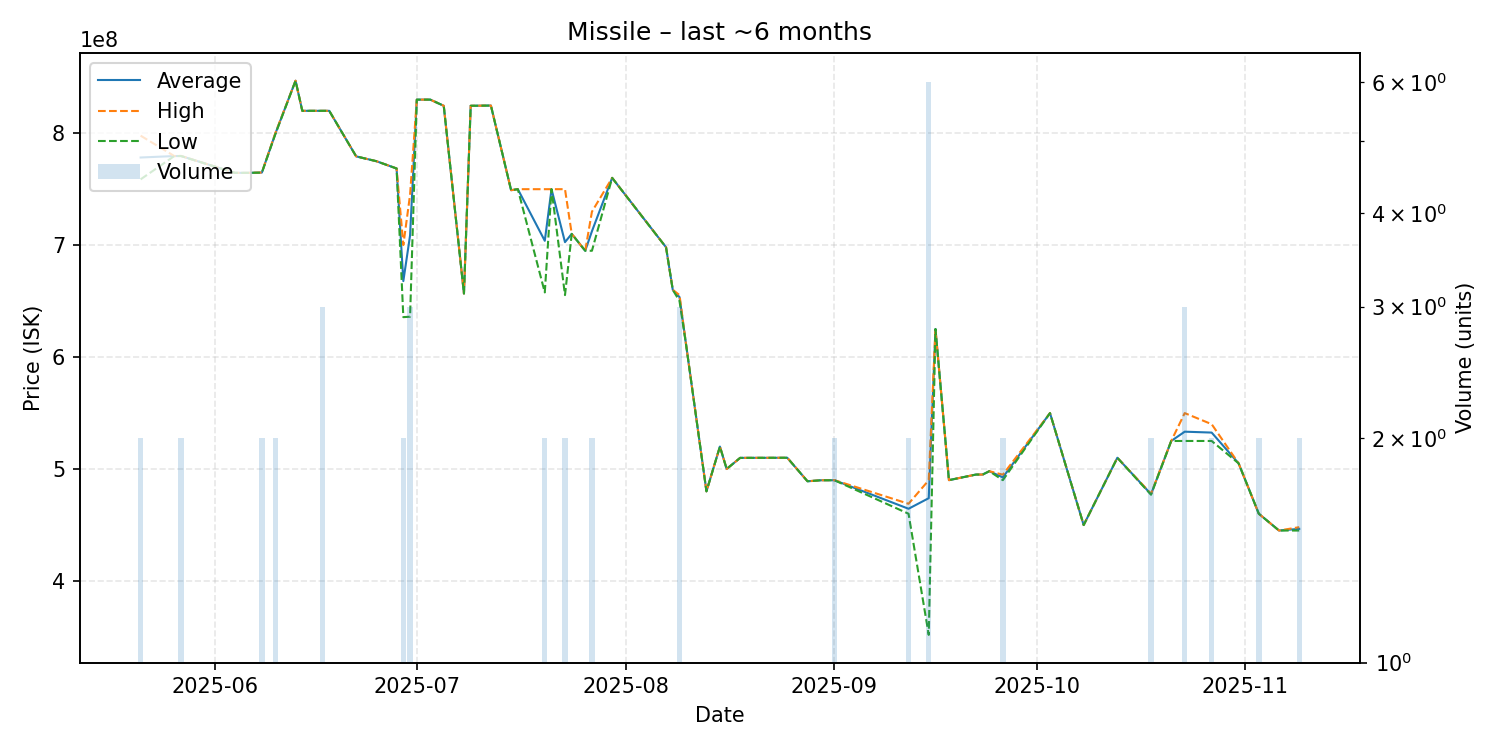

The table this chart was drawn from, first rows:
date, average, highest, lowest, order_count, volume
2025-05-21, 778200000, 797700000, 758700000, 2, 2
2025-05-26, 779500000, 779500000, 779500000, 1, 1
2025-05-27, 779550000, 779600000, 779500000, 2, 2
2025-06-04, 764500000, 764500000, 764500000, 1, 1
2025-06-06, 764500000, 764500000, 764500000, 1, 1
2025-06-08, 764750000, 764800000, 764700000, 2, 2
2025-06-10, 799500000, 800000000, 799000000, 2, 2
2025-06-13, 846800000, 846800000, 846800000, 1, 1
2025-06-14, 819900000, 819900000, 819900000, 1, 1
2025-06-17, 819900000, 819900000, 819900000, 3, 3
2025-06-18, 819900000, 819900000, 819900000, 1, 1
2025-06-22, 779200000, 779200000, 779200000, 1, 1
2025-06-25, 774900000, 774900000, 774900000, 1, 1
2025-06-28, 768400000, 768400000, 768400000, 1, 1
2025-06-29, 667800000, 700000000, 635600000, 2, 2
2025-06-30, 708600000, 744900000, 636000000, 3, 3
2025-07-01, 829900000, 829900000, 829900000, 1, 1
2025-07-02, 829900000, 829900000, 829900000, 1, 1
2025-07-03, 829900000, 829900000, 829900000, 1, 1
2025-07-05, 824400000, 824400000, 824400000, 1, 1
2025-07-08, 656700000, 656700000, 656700000, 1, 1
2025-07-09, 824400000, 824400000, 824400000, 1, 1
2025-07-12, 824600000, 824600000, 824600000, 1, 1
2025-07-15, 749000000, 749000000, 749000000, 1, 1
2025-07-16, 749900000, 749900000, 749900000, 1, 1
2025-07-20, 703800000, 749900000, 657700000, 2, 2
2025-07-21, 749900000, 749900000, 749900000, 1, 1
2025-07-23, 702600000, 749900000, 655300000, 2, 2
2025-07-24, 710000000, 710000000, 710000000, 1, 1
2025-07-26, 694900000, 694900000, 694900000, 1, 1
2025-07-27, 712350000, 729800000, 694900000, 2, 2
2025-07-30, 760000000, 760000000, 760000000, 1, 1
2025-08-07, 698000000, 698000000, 698000000, 1, 1
2025-08-08, 660000000, 660000000, 660000000, 1, 1
2025-08-09, 653533333, 655300000, 650000000, 3, 3
2025-08-10, 610000000, 610000000, 610000000, 1, 1
2025-08-13, 480000000, 480000000, 480000000, 1, 1
2025-08-15, 520000000, 520000000, 520000000, 1, 1
2025-08-16, 500000000, 500000000, 500000000, 1, 1
2025-08-18, 509900000, 509900000, 509900000, 1, 1
2025-08-25, 510000000, 510000000, 510000000, 1, 1
2025-08-28, 489000000, 489000000, 489000000, 1, 1
2025-08-30, 489900000, 489900000, 489900000, 1, 1
2025-09-01, 489950000, 490000000, 489900000, 2, 2
2025-09-12, 464450000, 468900000, 460000000, 2, 2
2025-09-15, 473900000, 489950000, 351800000, 6, 6
2025-09-16, 625000000, 625000000, 625000000, 1, 1
2025-09-18, 490000000, 490000000, 490000000, 1, 1
2025-09-22, 495000000, 495000000, 495000000, 1, 1
2025-09-23, 495000000, 495000000, 495000000, 1, 1
2025-09-24, 498000000, 498000000, 498000000, 1, 1
2025-09-26, 492450000, 494900000, 490000000, 2, 2
2025-10-03, 549900000, 549900000, 549900000, 1, 1
2025-10-08, 449900000, 449900000, 449900000, 1, 1
2025-10-13, 510000000, 510000000, 510000000, 1, 1
2025-10-18, 477450000, 477900000, 477000000, 2, 2
2025-10-21, 525000000, 525000000, 525000000, 1, 1
2025-10-23, 533300000, 549900000, 525000000, 3, 3
2025-10-27, 532500000, 540000000, 525000000, 2, 2
2025-10-31, 505000000, 505000000, 505000000, 1, 1
... 3 more rows
